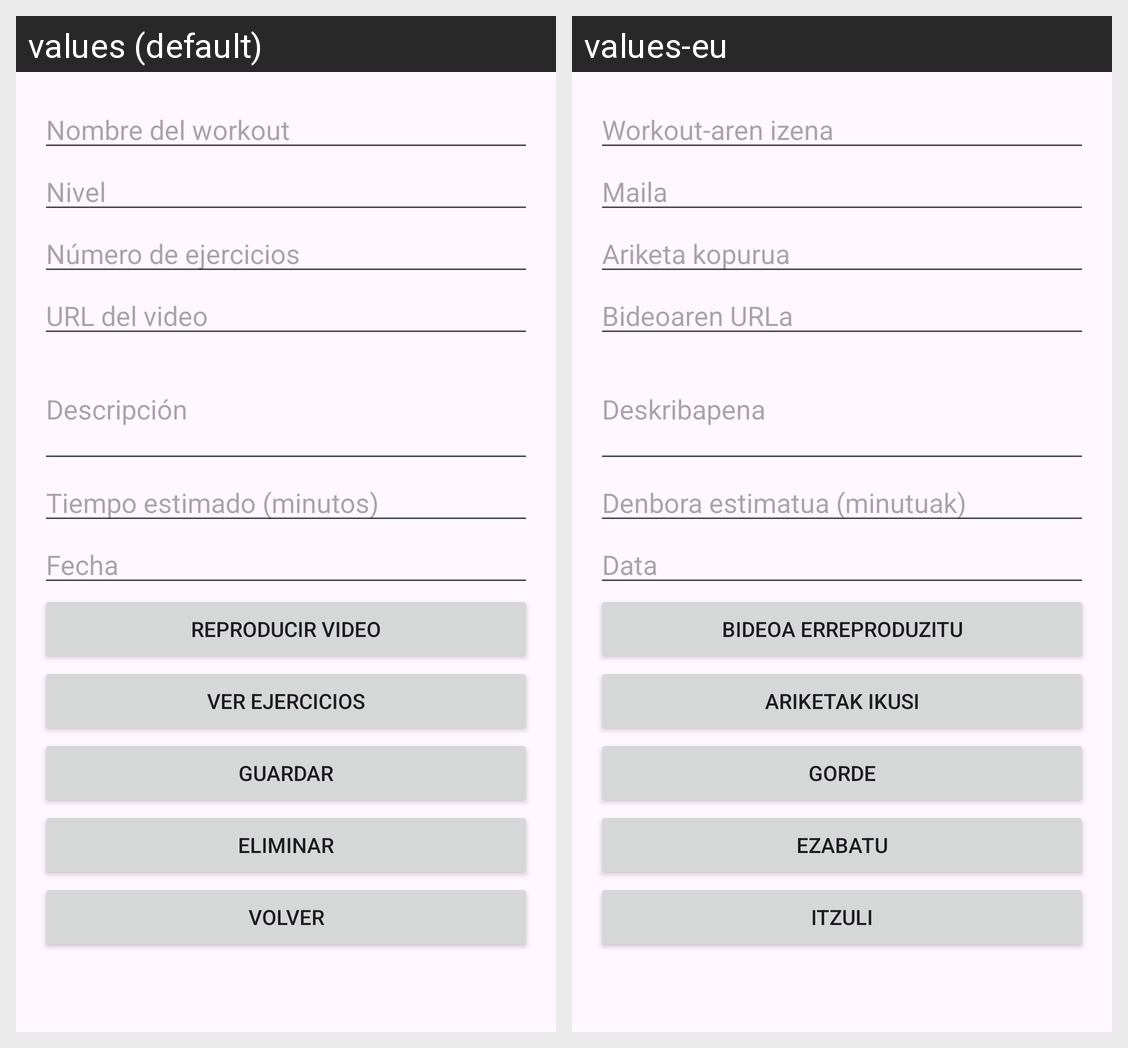

Strings drawn on this Android screen and how each of the app's shown locales translates them:
Android screen res/layout/activity_trainer.xml rendered under 2 locales, left to right: values (default), values-eu. Device: Nexus 5 (rendered at 1080×1920; each locale shown at half size, 540×960, under a caption strip naming it); theme Theme.GymHub.
Strings drawn on this screen, with the default value and each locale's value (text and hints the layout hard-codes, and strings that could not be matched under every locale, appear in the picture but are not listed):

nombre_del_workout
  values: Nombre del workout
  values-eu: Workout-aren izena

nivel3
  values: Nivel
  values-eu: Maila

n_mero_de_ejercicios
  values: Número de ejercicios
  values-eu: Ariketa kopurua

url_del_video
  values: URL del video
  values-eu: Bideoaren URLa

descripci_n
  values: Descripción
  values-eu: Deskribapena

tiempo_estimado_minutos
  values: Tiempo estimado (minutos)
  values-eu: Denbora estimatua (minutuak)

fecha
  values: Fecha
  values-eu: Data

reproducir_video
  values: Reproducir video
  values-eu: Bideoa erreproduzitu

ver_ejercicios
  values: Ver ejercicios
  values-eu: Ariketak ikusi

guardar
  values: Guardar
  values-eu: Gorde

eliminar
  values: Eliminar
  values-eu: Ezabatu

volver3
  values: Volver
  values-eu: Itzuli
